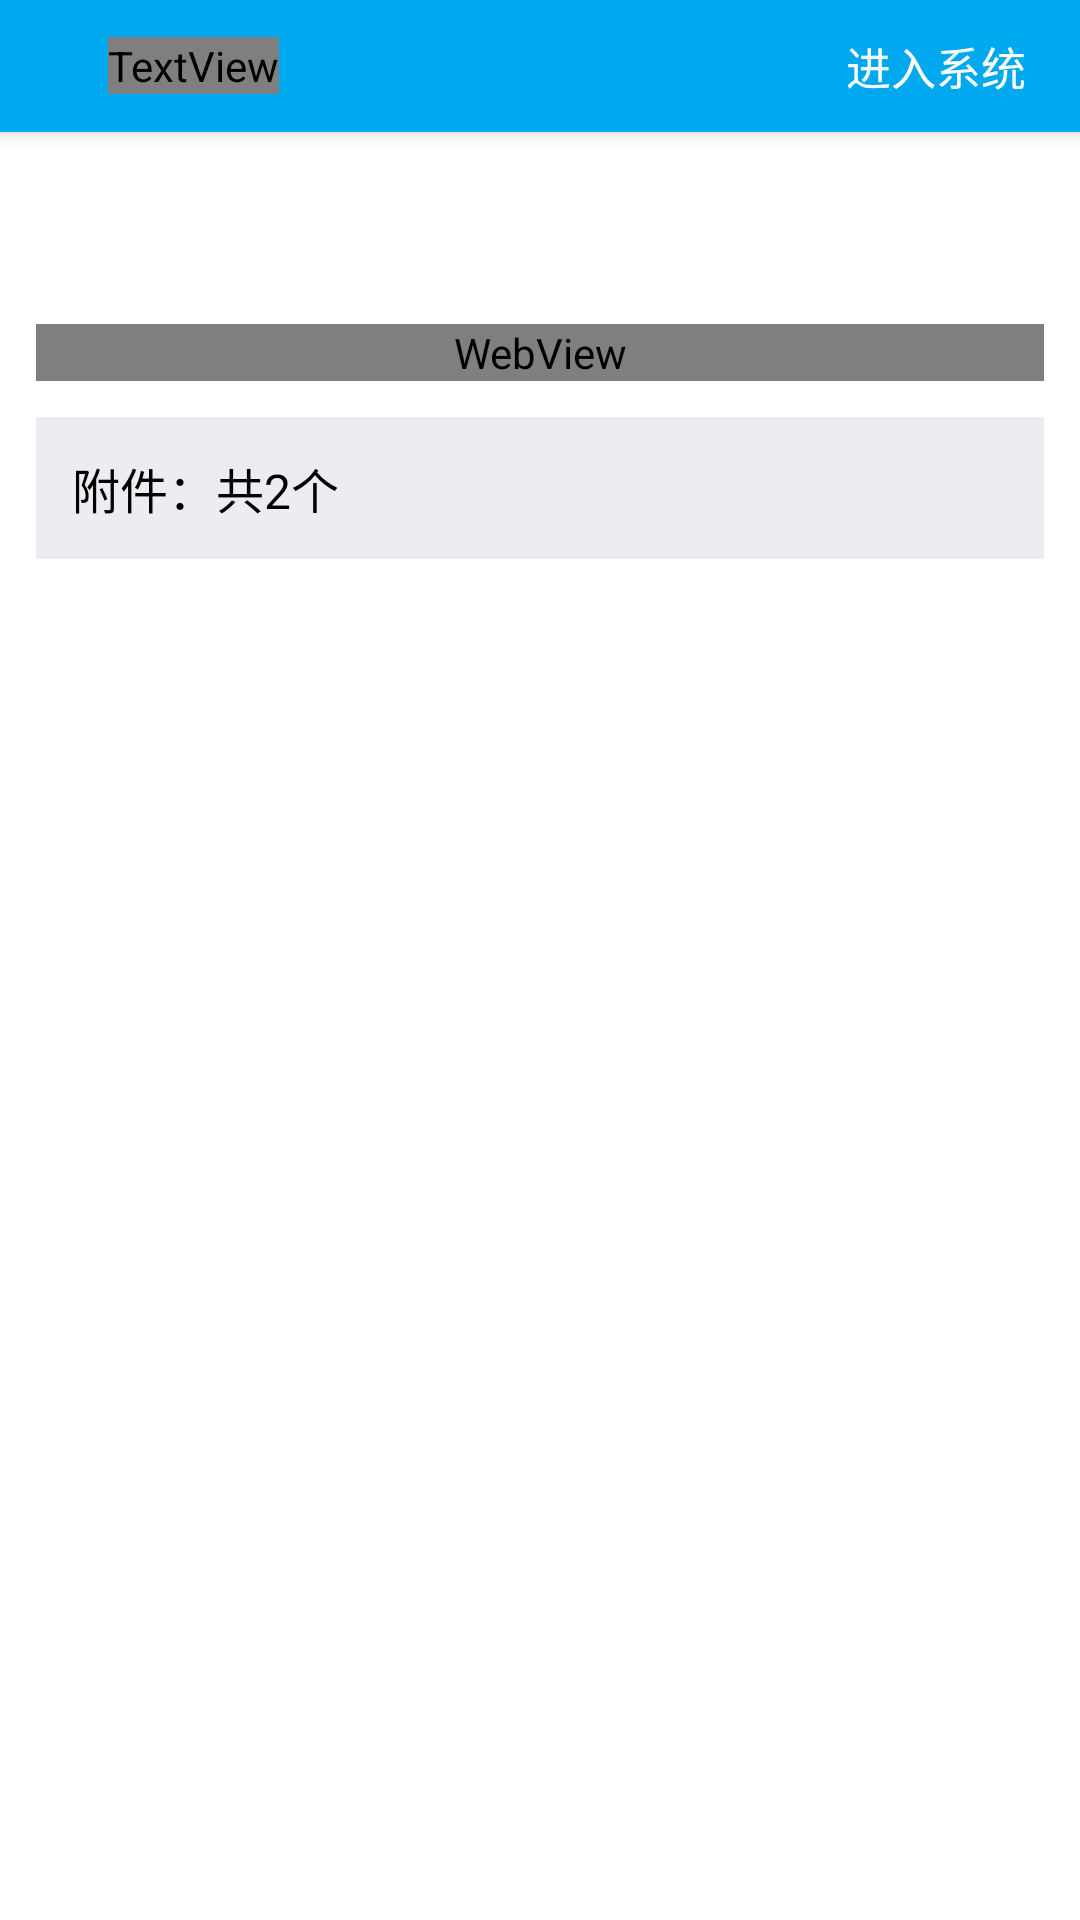

Reconstruct the res/layout file that produces this screen, plus the resources it refers to.
<!-- AndroidManifest.xml: application theme AppTheme -->
<!-- res/layout/acitvity_home_page_news_detail.xml -->
<?xml version="1.0" encoding="utf-8"?>
<LinearLayout
    xmlns:android="http://schemas.android.com/apk/res/android"
    android:layout_width="match_parent"
    android:layout_height="match_parent"
    android:background="@color/blue"
    android:fitsSystemWindows="true"
    android:orientation="vertical">

    <RelativeLayout
        android:layout_width="match_parent"
        android:layout_height="@dimen/bar_height_title"
        android:background="@color/blue"
        android:elevation="@dimen/elevation_app_bar">

        <include
            layout="@layout/ll_return"></include>

        <TextView
            android:id="@+id/tv_title"
            android:layout_width="wrap_content"
            android:layout_height="wrap_content"
            android:layout_centerInParent="true"
            android:textColor="@color/white"
            android:textSize="@dimen/text_size_title"/>

        <include
            layout="@layout/btn_enter"></include>

    </RelativeLayout>
    <ScrollView
        android:layout_width="match_parent"
        android:layout_height="match_parent"
        android:background="@color/white"
        android:padding="@dimen/padding_border">

        <LinearLayout
            android:layout_width="match_parent"
            android:layout_height="match_parent"
            android:background="@color/white"
            android:orientation="vertical">

            <TextView
                android:id="@+id/tv_content_title"
                android:layout_width="wrap_content"
                android:layout_height="wrap_content"
                android:textSize="@dimen/text_size_title"
                android:textColor="@color/black"
                android:layout_gravity="center_horizontal"/>

            <TextView
                android:id="@+id/tv_inform"
                android:layout_width="wrap_content"
                android:layout_height="wrap_content"
                android:textSize="@dimen/text_size_inform"
                android:textColor="@color/grey_text"
                android:layout_gravity="center_horizontal"
                android:layout_marginTop="@dimen/margin_kind"/>

            <include
                layout="@layout/divider"></include>

            <WebView
                android:id="@+id/webView"
                android:layout_width="match_parent"
                android:layout_height="wrap_content"></WebView>

            <LinearLayout
                android:id="@+id/ll_attach"
                android:layout_width="match_parent"
                android:layout_height="wrap_content"
                android:orientation="vertical"
                android:layout_marginTop="@dimen/margin_border">
                <TextView
                    android:id="@+id/tv_attach"
                    android:layout_width="match_parent"
                    android:layout_height="wrap_content"
                    android:text="附件：共2个"
                    android:textColor="@color/black"
                    android:textSize="@dimen/text_size_child_title"
                    android:padding="@dimen/margin_border"
                    android:background="@color/grey_login_bac"/>
                <LinearLayout
                    android:layout_width="match_parent"
                    android:layout_height="wrap_content"
                    android:orientation="vertical"
                    android:id="@+id/ll_add_attach">

                </LinearLayout>
            </LinearLayout>

        </LinearLayout>

    </ScrollView>

</LinearLayout>
<!-- res/layout/ll_return.xml (included above) -->
<?xml version="1.0" encoding="utf-8"?>
<LinearLayout
    xmlns:android="http://schemas.android.com/apk/res/android"
    android:layout_width="wrap_content"
    android:layout_height="wrap_content"
    android:orientation="horizontal"
    android:layout_centerVertical="true"
    android:layout_marginLeft="@dimen/margin_content"
    android:id="@+id/ll_return"
    android:background="@color/blue"
    android:gravity="center_vertical">

    <ImageView
        android:layout_width="@dimen/pic_size_return"
        android:layout_height="@dimen/pic_size_return"
        android:src="@drawable/ic_keyboard_arrow_left_white_24dp"
        android:scaleType="fitCenter"/>

    <TextView
        android:layout_width="wrap_content"
        android:layout_height="wrap_content"
        android:text="返回"
        android:textColor="@drawable/text_color_white_press_blue"
        android:textSize="@dimen/text_size_content"/>
</LinearLayout>
<!-- res/layout/btn_enter.xml (included above) -->
<?xml version="1.0" encoding="utf-8"?>
<Button
    android:id="@+id/btn_enter"
    android:layout_width="wrap_content"
    android:layout_height="@dimen/button_height"
    android:text="进入系统"
    android:textColor="@color/white"
    android:textSize="@dimen/text_size_content"
    android:layout_alignParentRight="true"
    android:layout_centerVertical="true"
    android:elevation="@dimen/elevation_button"
    android:background="@drawable/corner_blue_press_dark_blue_middle"
    android:layout_marginRight="@dimen/margin_content"
    xmlns:android="http://schemas.android.com/apk/res/android"/>
<!-- res/layout/divider.xml (included above) -->
<?xml version="1.0" encoding="utf-8"?>
<View
    xmlns:android="http://schemas.android.com/apk/res/android"
    android:layout_width="match_parent"
    android:layout_height="0.5dp"
    android:orientation="vertical"
    android:background="@drawable/divider">

</View>
<!-- resources referenced by this layout -->
<resources>
  <color name="black">#000000</color>
  <color name="blue">#00a8f0</color>
  <color name="grey_login_bac">#ecedf1</color>
  <color name="grey_text">#808080</color>
  <color name="white">#ffffff</color>
  <dimen name="bar_height_title">44dp</dimen>
  <dimen name="button_height">36dp</dimen>
  <dimen name="elevation_app_bar">4dp</dimen>
  <dimen name="elevation_button">2dp</dimen>
  <dimen name="margin_border">12dp</dimen>
  <dimen name="margin_content">4dp</dimen>
  <dimen name="margin_kind">8dp</dimen>
  <dimen name="padding_border">12dp</dimen>
  <dimen name="pic_size_return">32dp</dimen>
  <dimen name="text_size_child_title">16sp</dimen>
  <dimen name="text_size_content">15sp</dimen>
  <dimen name="text_size_inform">14sp</dimen>
  <dimen name="text_size_title">18sp</dimen>
  <!-- drawable corner_blue_press_dark_blue_middle (drawable) -->
  <?xml version="1.0" encoding="utf-8"?>
  <selector xmlns:android="http://schemas.android.com/apk/res/android">
      <item android:state_pressed="true" android:drawable="@drawable/corner_dark_blue_middle"></item>
      <item android:state_enabled="false" android:drawable="@drawable/corner_dark_blue_middle"></item>
      <item android:drawable="@drawable/corner_blue_middle"></item>
  </selector>
  <style name="AppTheme" parent="Theme.AppCompat.Light.NoActionBar">
          
          <item name="colorPrimary">@color/colorPrimary</item>
          <item name="colorPrimaryDark">@color/colorPrimaryDark</item>
          <item name="colorAccent">@color/colorAccent</item>
          <item name="android:screenOrientation">portrait</item>
      </style>
  <!-- drawable corner_dark_blue_middle (drawable) -->
  <?xml version="1.0" encoding="utf-8"?>
  <shape xmlns:android="http://schemas.android.com/apk/res/android">
      <solid android:color="@color/dark_blue"></solid>
      <corners android:radius="@dimen/corner_size_middle"></corners>
  </shape>
  <!-- drawable corner_blue_middle (drawable) -->
  <?xml version="1.0" encoding="utf-8"?>
  <shape xmlns:android="http://schemas.android.com/apk/res/android">
      <solid android:color="@color/blue"></solid>
      <corners android:radius="@dimen/corner_size_middle"></corners>
  </shape>
  <color name="colorPrimary">#3F51B5</color>
  <color name="colorPrimaryDark">#303F9F</color>
  <color name="colorAccent">#00a8f0</color>
  <color name="dark_blue">#0764a9</color>
  <dimen name="corner_size_middle">4dp</dimen>
</resources>
